Image classification data set "combined" (WhenLifeHandsYouLemons/Computer-Science-IA on GitHub). Class labels (16): decmial, division sign, eight, equal, five, four, minus sign, nine, one, plus sign, seven, six, three, times sign, two, zero.

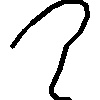
Label: two

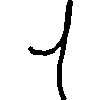
Label: one

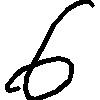
Label: six

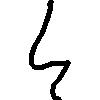
Label: four

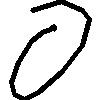
Label: zero

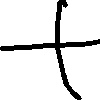
Label: plus sign
